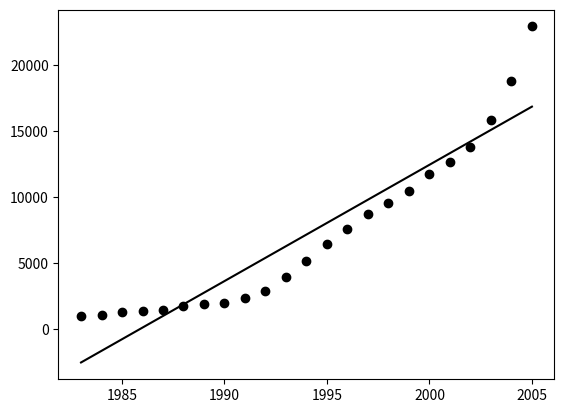

The matplotlib source for this figure:
us_data = [
]

china_data = [
]

world_data = [
]

class Data(object):
    def __init__(self, year, gdp, urban_air, suburban_air, rural_air, air_index):
        self.year = year
        self.gdp = gdp
        self.urban_air = urban_air
        self.suburban_air = suburban_air
        self.rural_air = rural_air
        self.air_index = air_index
    
stuff = [
    Data(1983, 1007.82, 1.5, 0.69, 0.70, 1.32),
    Data(1984, 1108.50, 1.4, 0.65, 0.66, 1.29),
    Data(1985, 1311.22, 1.53, 0.62, 0.63, 1.29),
    Data(1986, 1363.27, 1.56, 1.012, 0.66, 1.29),
    Data(1987, 1495.24, 1.51, 1.10, 0.70, 1.29),
    Data(1988, 1755.44, 1.48, 1.09, .72, 1.3),
    Data(1989, 1897.01, 1.64, 1.23, 0.77, 1.45),
    Data(1990, 2010.2, 1.55, 1.36, 0.75, 1.41),
    Data(1991, 2365.65, 1.66, 1.31, 0.77, 1.4, ),
    Data(1992, 2942.86, 1.5, 1.32, 0.73, 1.32),
    Data(1993, 3979.59, 1.37, 1, 0.62, 1.14),
    Data(1994, 5171.43, 1.33, 1.08, 0.63, 1.11),
    Data(1995, 6442.86, 1.23, 1.02, 0.69, 1.05),
    Data(1996, 7576.52, 1.37, 0.92, 0.70, 1.03),
    Data(1997, 8758.5, 1.53, .85, .68, 1.06),
    Data(1998, 9605.44, 1.42, 0.83, 0.65, 1.00),
    Data(1999, 10477.89, 1.33, 0.74, 0.65, 0.98),
    Data(2000, 11750.68, 1.23, 0.73, 0.64, 0.96),
    Data(2001, 12714.97, 1.24, 0.77, 0.63, 0.82),
    Data(2002, 13825.17, 0.92, 0.73, 0.66, 0.91),
    Data(2003, 15890.48, 0.94, 0.73, 0.6, 0.92),
    Data(2004, 18811.9, 1.03, 0.85, 0.64, 1.01),
    Data(2005, 22956.46, 1.00, 0.81, 0.62, 1.00)
]

# import matplotlib.pyplot
import matplotlib.pyplot as plt
import pylab
import numpy as np

years = [item.year for item in stuff \
        if item.year > 1982]
        # if item.year > 1991]
gdps = [item.gdp for item in stuff \
        if item.year > 1982]
        # if item.year > 1991]
air_index = [item.air_index for item in stuff \
        if item.year > 1982]
        # if item.year > 1991]
# color='#23373b'
color='#000000'
plt.scatter(years, gdps, color=color)
# plt.scatter(years, air_index)
plt.plot(np.unique(years), np.poly1d(np.polyfit(years, gdps, 1))(np.unique(years)), color=color)
plt.show()
